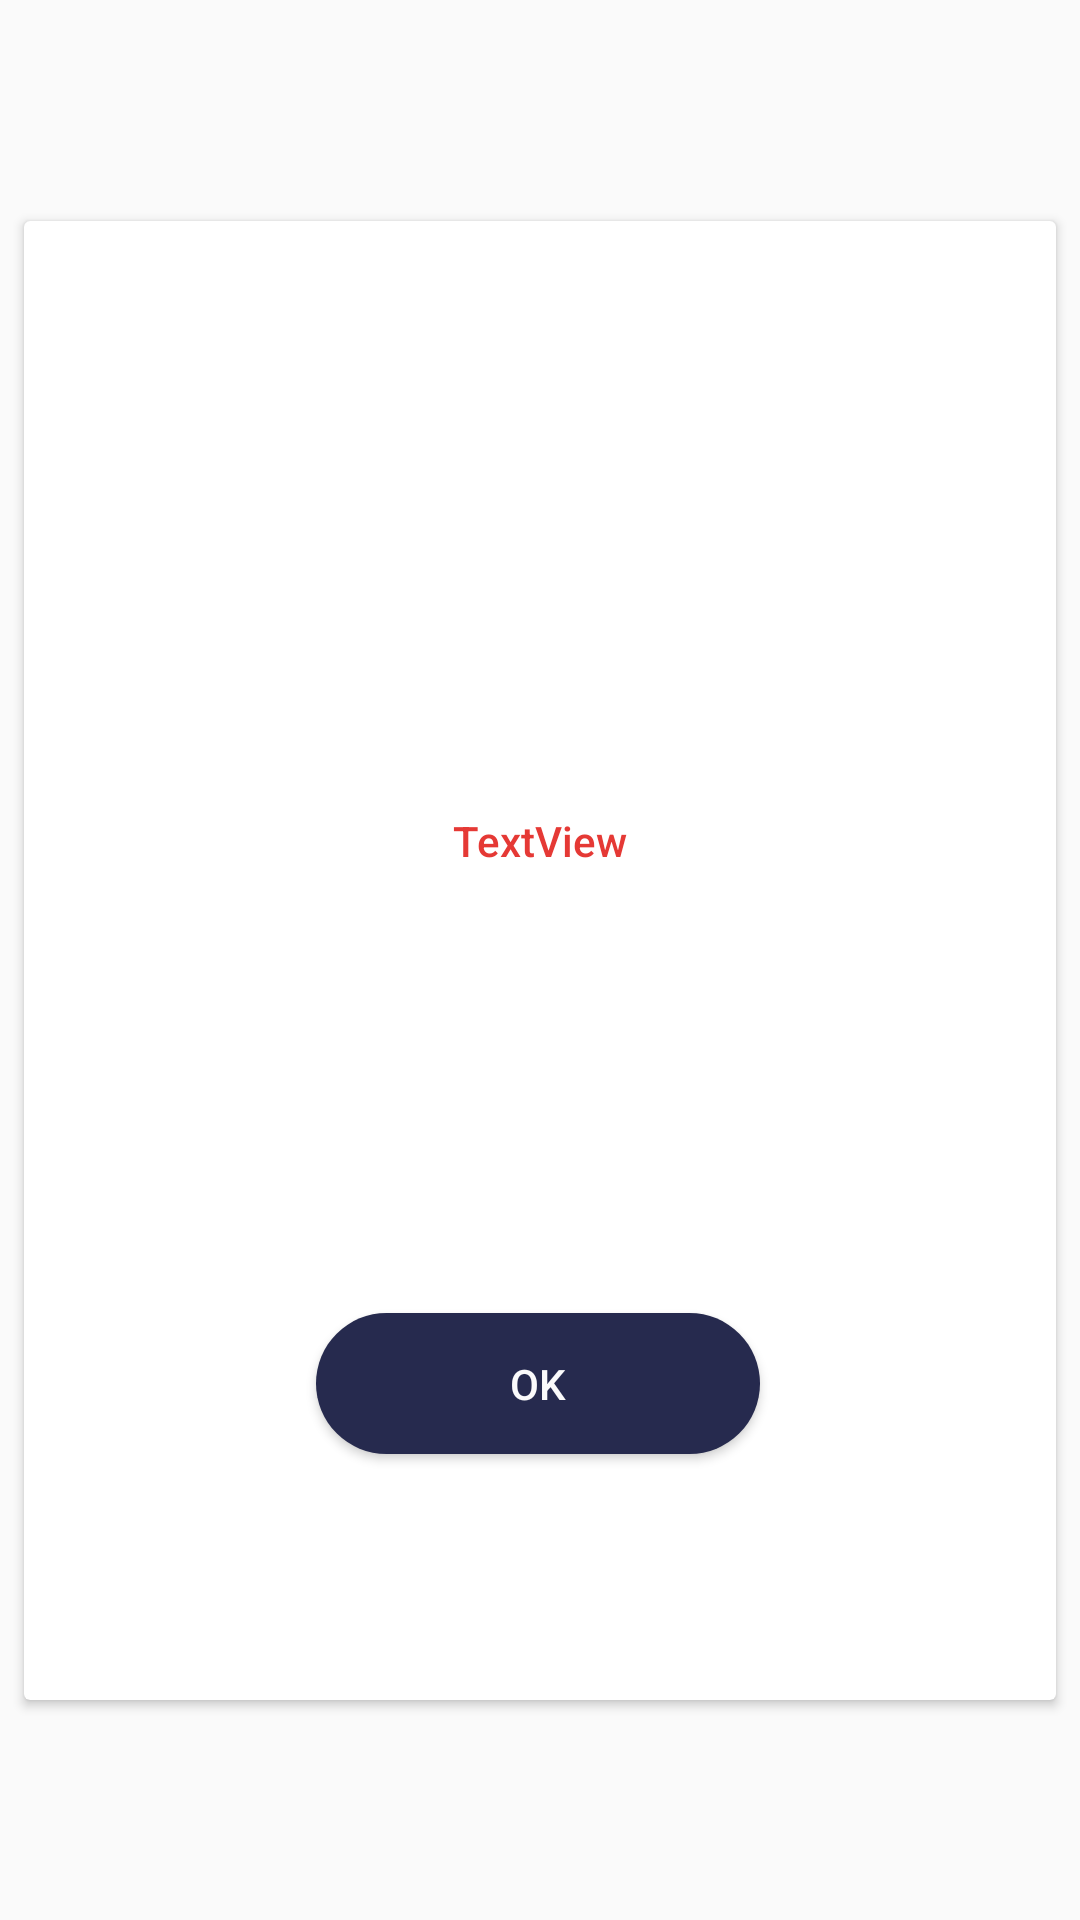

Here is an Android app screen rendered from its layout file. Give the layout XML and the strings, colors and styles it references.
<!-- AndroidManifest.xml: application theme AppTheme -->
<!-- res/layout/warning_dialog.xml -->
<?xml version="1.0" encoding="utf-8"?>
<androidx.constraintlayout.widget.ConstraintLayout
    xmlns:android="http://schemas.android.com/apk/res/android"
    xmlns:app="http://schemas.android.com/apk/res-auto"
    xmlns:tools="http://schemas.android.com/tools"
    android:layout_width="match_parent"
    android:layout_height="match_parent">

    <androidx.cardview.widget.CardView
        android:layout_width="match_parent"
        android:layout_height="493dp"
        android:layout_marginStart="8dp"
        android:layout_marginTop="8dp"
        android:layout_marginEnd="8dp"
        android:layout_marginBottom="8dp"
        app:layout_constraintBottom_toBottomOf="parent"
        app:layout_constraintEnd_toEndOf="parent"
        app:layout_constraintStart_toStartOf="parent"
        app:layout_constraintTop_toTopOf="parent">

        <androidx.constraintlayout.widget.ConstraintLayout
            android:layout_width="match_parent"
            android:layout_height="match_parent">

            <TextView
                android:id="@+id/warning_message_txt"
                android:layout_width="wrap_content"
                android:layout_height="wrap_content"
                android:layout_marginStart="8dp"
                android:layout_marginTop="76dp"
                android:layout_marginEnd="8dp"
                android:fontFamily="sans-serif-medium"
                android:text="TextView"
                android:textColor="#E53935"
                android:textSize="14sp"
                app:layout_constraintEnd_toEndOf="parent"
                app:layout_constraintStart_toStartOf="parent"
                app:layout_constraintTop_toBottomOf="@+id/imageView5" />

            <ImageView
                android:id="@+id/imageView5"
                android:layout_width="95dp"
                android:layout_height="81dp"
                android:layout_marginTop="40dp"
                app:layout_constraintEnd_toEndOf="parent"
                app:layout_constraintStart_toStartOf="parent"
                app:layout_constraintTop_toTopOf="parent"
                app:srcCompat="@drawable/alert_icon" />

            <Button
                android:id="@+id/button_ok_dialog"
                android:layout_width="148dp"
                android:layout_height="47dp"
                android:layout_marginStart="8dp"
                android:layout_marginTop="148dp"
                android:layout_marginEnd="8dp"
                android:background="@drawable/circle_shape2"
                android:text="ok"
                android:textColor="#FAFFFFFF"
                app:layout_constraintEnd_toEndOf="parent"
                app:layout_constraintHorizontal_bias="0.497"
                app:layout_constraintStart_toStartOf="parent"
                app:layout_constraintTop_toBottomOf="@+id/warning_message_txt" />
        </androidx.constraintlayout.widget.ConstraintLayout>
    </androidx.cardview.widget.CardView>
</androidx.constraintlayout.widget.ConstraintLayout>
<!-- resources referenced by this layout -->
<resources>
  <!-- drawable circle_shape2 (drawable-v24) -->
  <?xml version="1.0" encoding="utf-8"?>
  <shape xmlns:android="http://schemas.android.com/apk/res/android"
      android:shape="rectangle">
      <solid android:color="@color/colorMain" />
      <corners android:bottomRightRadius="50dp"
          android:bottomLeftRadius="50dp"
          android:topRightRadius="50dp"
          android:topLeftRadius="50dp"/>
  </shape>
  <style name="AppTheme" parent="Theme.AppCompat.Light.NoActionBar">
          
          <item name="colorPrimary">@color/colorPrimary</item>
          <item name="colorPrimaryDark">#43A047</item>
          <item name="colorAccent">@color/colorAccent</item>
      </style>
  <color name="colorMain">#262A4E</color>
  <color name="colorPrimary">#262A4E</color>
  <color name="colorAccent">#D81B60</color>
</resources>
